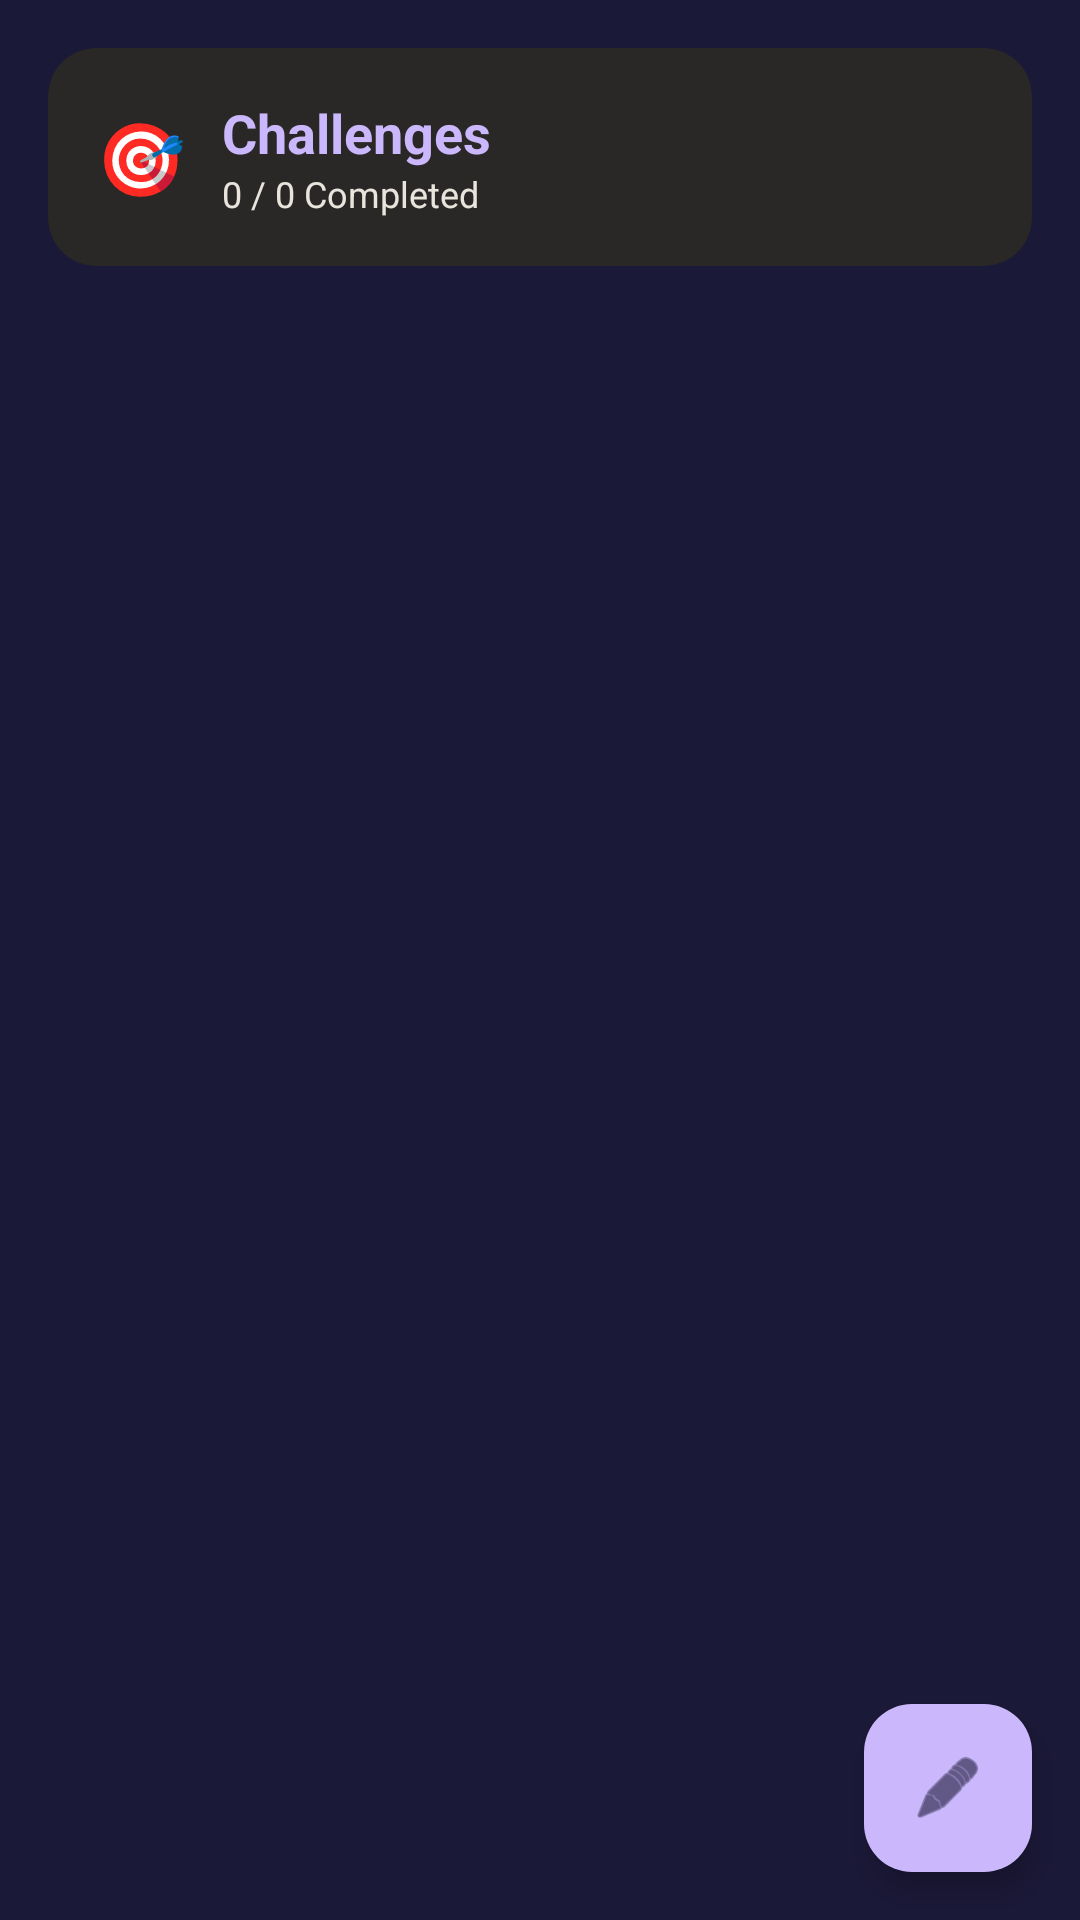

Write the Android layout XML for this screen, with the resource values it uses.
<!-- AndroidManifest.xml: application theme Theme.NekoGps -->
<!-- res/layout/activity_location_challenges.xml -->
<?xml version="1.0" encoding="utf-8"?>
<androidx.constraintlayout.widget.ConstraintLayout xmlns:android="http://schemas.android.com/apk/res/android"
    xmlns:app="http://schemas.android.com/apk/res-auto"
    xmlns:tools="http://schemas.android.com/tools"
    android:layout_width="match_parent"
    android:layout_height="match_parent"
    android:background="#1b1938"
    tools:context=".features.gamification.LocationChallengeActivity">

    
    <androidx.cardview.widget.CardView
        android:id="@+id/cvHeader"
        android:layout_width="match_parent"
        android:layout_height="wrap_content"
        android:layout_margin="16dp"
        app:cardBackgroundColor="#292827"
        app:cardCornerRadius="16dp"
        app:cardElevation="0dp"
        app:strokeColor="#cbb7fb"
        app:strokeWidth="1dp"
        app:layout_constraintTop_toTopOf="parent">

        <LinearLayout
            android:layout_width="match_parent"
            android:layout_height="wrap_content"
            android:orientation="horizontal"
            android:padding="16dp"
            android:gravity="center_vertical">

            <TextView
                android:layout_width="wrap_content"
                android:layout_height="wrap_content"
                android:text="🎯"
                android:textSize="24sp"
                android:layout_marginEnd="12dp" />

            <LinearLayout
                android:layout_width="0dp"
                android:layout_height="wrap_content"
                android:layout_weight="1"
                android:orientation="vertical">

                <TextView
                    android:layout_width="wrap_content"
                    android:layout_height="wrap_content"
                    android:text="Challenges"
                    android:textColor="#cbb7fb"
                    android:textSize="18sp"
                    android:textStyle="bold" />

                <TextView
                    android:id="@+id/tvStats"
                    android:layout_width="wrap_content"
                    android:layout_height="wrap_content"
                    android:text="0 / 0 Completed"
                    android:textColor="#e9e5dd"
                    android:textSize="12sp" />
            </LinearLayout>
        </LinearLayout>
    </androidx.cardview.widget.CardView>

    
    <androidx.recyclerview.widget.RecyclerView
        android:id="@+id/rvChallenges"
        android:layout_width="match_parent"
        android:layout_height="0dp"
        android:layout_margin="16dp"
        android:clipToPadding="false"
        app:layout_constraintTop_toBottomOf="@id/cvHeader"
        app:layout_constraintBottom_toBottomOf="parent"
        tools:listitem="@layout/item_challenge" />

    
    <com.google.android.material.floatingactionbutton.FloatingActionButton
        android:id="@+id/fabInitChallenges"
        android:layout_width="wrap_content"
        android:layout_height="wrap_content"
        android:layout_margin="16dp"
        android:contentDescription="Initialize Challenges"
        app:backgroundTint="#cbb7fb"
        app:tint="#1b1938"
        app:srcCompat="@android:drawable/ic_menu_edit"
        app:layout_constraintBottom_toBottomOf="parent"
        app:layout_constraintEnd_toEndOf="parent" />

</androidx.constraintlayout.widget.ConstraintLayout>
<!-- res/layout/item_challenge.xml (included above) -->
<?xml version="1.0" encoding="utf-8"?>
<androidx.cardview.widget.CardView xmlns:android="http://schemas.android.com/apk/res/android"
    xmlns:app="http://schemas.android.com/apk/res-auto"
    android:layout_width="match_parent"
    android:layout_height="wrap_content"
    android:layout_marginHorizontal="16dp"
    android:layout_marginVertical="4dp"
    app:cardBackgroundColor="#292827"
    app:cardCornerRadius="12dp"
    app:cardElevation="0dp"
    app:strokeColor="#cbb7fb"
    app:strokeWidth="1dp">

    <LinearLayout
        android:layout_width="match_parent"
        android:layout_height="wrap_content"
        android:orientation="horizontal"
        android:padding="12dp"
        android:gravity="center_vertical">

        
        <TextView
            android:id="@+id/ivChallengeIcon"
            android:layout_width="40dp"
            android:layout_height="40dp"
            android:gravity="center"
            android:textSize="24sp"
            android:textColor="#cbb7fb"
            android:background="@drawable/circle_bg_dark"
            android:layout_marginEnd="12dp" />

        
        <LinearLayout
            android:layout_width="0dp"
            android:layout_height="wrap_content"
            android:layout_weight="1"
            android:orientation="vertical">

            <TextView
                android:id="@+id/tvChallengeName"
                android:layout_width="match_parent"
                android:layout_height="wrap_content"
                android:text="Challenge Name"
                android:textColor="#cbb7fb"
                android:textSize="14sp"
                android:textStyle="bold" />

            <TextView
                android:id="@+id/tvChallengeDescription"
                android:layout_width="match_parent"
                android:layout_height="wrap_content"
                android:text="Description"
                android:textColor="#e9e5dd"
                android:textSize="12sp"
                android:layout_marginTop="2dp" />

            <TextView
                android:id="@+id/tvProgressText"
                android:layout_width="match_parent"
                android:layout_height="wrap_content"
                android:text="0 / 0"
                android:textColor="#714cb6"
                android:textSize="11sp"
                android:layout_marginTop="4dp" />
        </LinearLayout>

        
        <androidx.core.widget.ContentLoadingProgressBar
            android:id="@+id/pbChallengeProgress"
            style="?android:attr/progressBarStyleHorizontal"
            android:layout_width="60dp"
            android:layout_height="60dp"
            android:layout_marginEnd="8dp"
            android:max="100"
            android:progress="0"
            android:progressTint="#cbb7fb" />

        
        <com.google.android.material.button.MaterialButton
            android:id="@+id/btnProgress"
            android:layout_width="wrap_content"
            android:layout_height="wrap_content"
            android:text="+10"
            android:textSize="12sp"
            app:backgroundTint="#cbb7fb"
            app:tint="#1b1938"
            app:cornerRadius="8dp"
            android:layout_marginEnd="4dp" />

        
        <com.google.android.material.button.MaterialButton
            android:id="@+id/btnReset"
            android:layout_width="wrap_content"
            android:layout_height="wrap_content"
            android:text="Reset"
            android:textSize="11sp"
            app:backgroundTint="#F44336"
            android:textColor="#ffffff"
            app:cornerRadius="8dp"
            android:visibility="gone" />
    </LinearLayout>
</androidx.cardview.widget.CardView>
<!-- resources referenced by this layout -->
<resources>
  <!-- drawable circle_bg_dark (drawable) -->
  <?xml version="1.0" encoding="utf-8"?>
  <shape xmlns:android="http://schemas.android.com/apk/res/android"
      android:shape="oval">
      <solid android:color="#292827" />
      <size android:width="40dp"
          android:height="40dp" />
      <stroke
          android:width="1dp"
          android:color="#cbb7fb" />
  </shape>
  <style name="Theme.NekoGps" parent="Theme.Material3.DayNight.NoActionBar">
          <item name="colorPrimary">@color/lavender_glow</item>
          <item name="colorPrimaryVariant">@color/mysteria_purple</item>
          <item name="colorOnPrimary">@color/mysteria_purple</item>
          <item name="colorSecondary">@color/amethyst_link</item>
          <item name="colorOnSecondary">@color/pure_white</item>
          <item name="android:colorBackground">@color/mysteria_purple</item>
          <item name="colorSurface">@color/charcoal_ink</item>
          <item name="colorOnSurface">@color/warm_cream</item>
          <item name="android:statusBarColor">@color/mysteria_purple</item>
          <item name="android:navigationBarColor">@color/mysteria_purple</item>
          <item name="android:windowLightStatusBar">false</item>
          <item name="materialAlertDialogTheme">@style/Theme.NekoGps.Dialog</item>
      </style>
  <color name="lavender_glow">#cbb7fb</color>
  <color name="mysteria_purple">#1b1938</color>
  <color name="amethyst_link">#714cb6</color>
  <color name="pure_white">#ffffff</color>
  <color name="charcoal_ink">#292827</color>
  <color name="warm_cream">#e9e5dd</color>
  <style name="Theme.NekoGps.Dialog" parent="ThemeOverlay.Material3.MaterialAlertDialog">
          <item name="colorPrimary">@color/lavender_glow</item>
          <item name="colorSurface">@color/charcoal_ink</item>
          <item name="colorOnSurface">@color/warm_cream</item>
      </style>
</resources>
